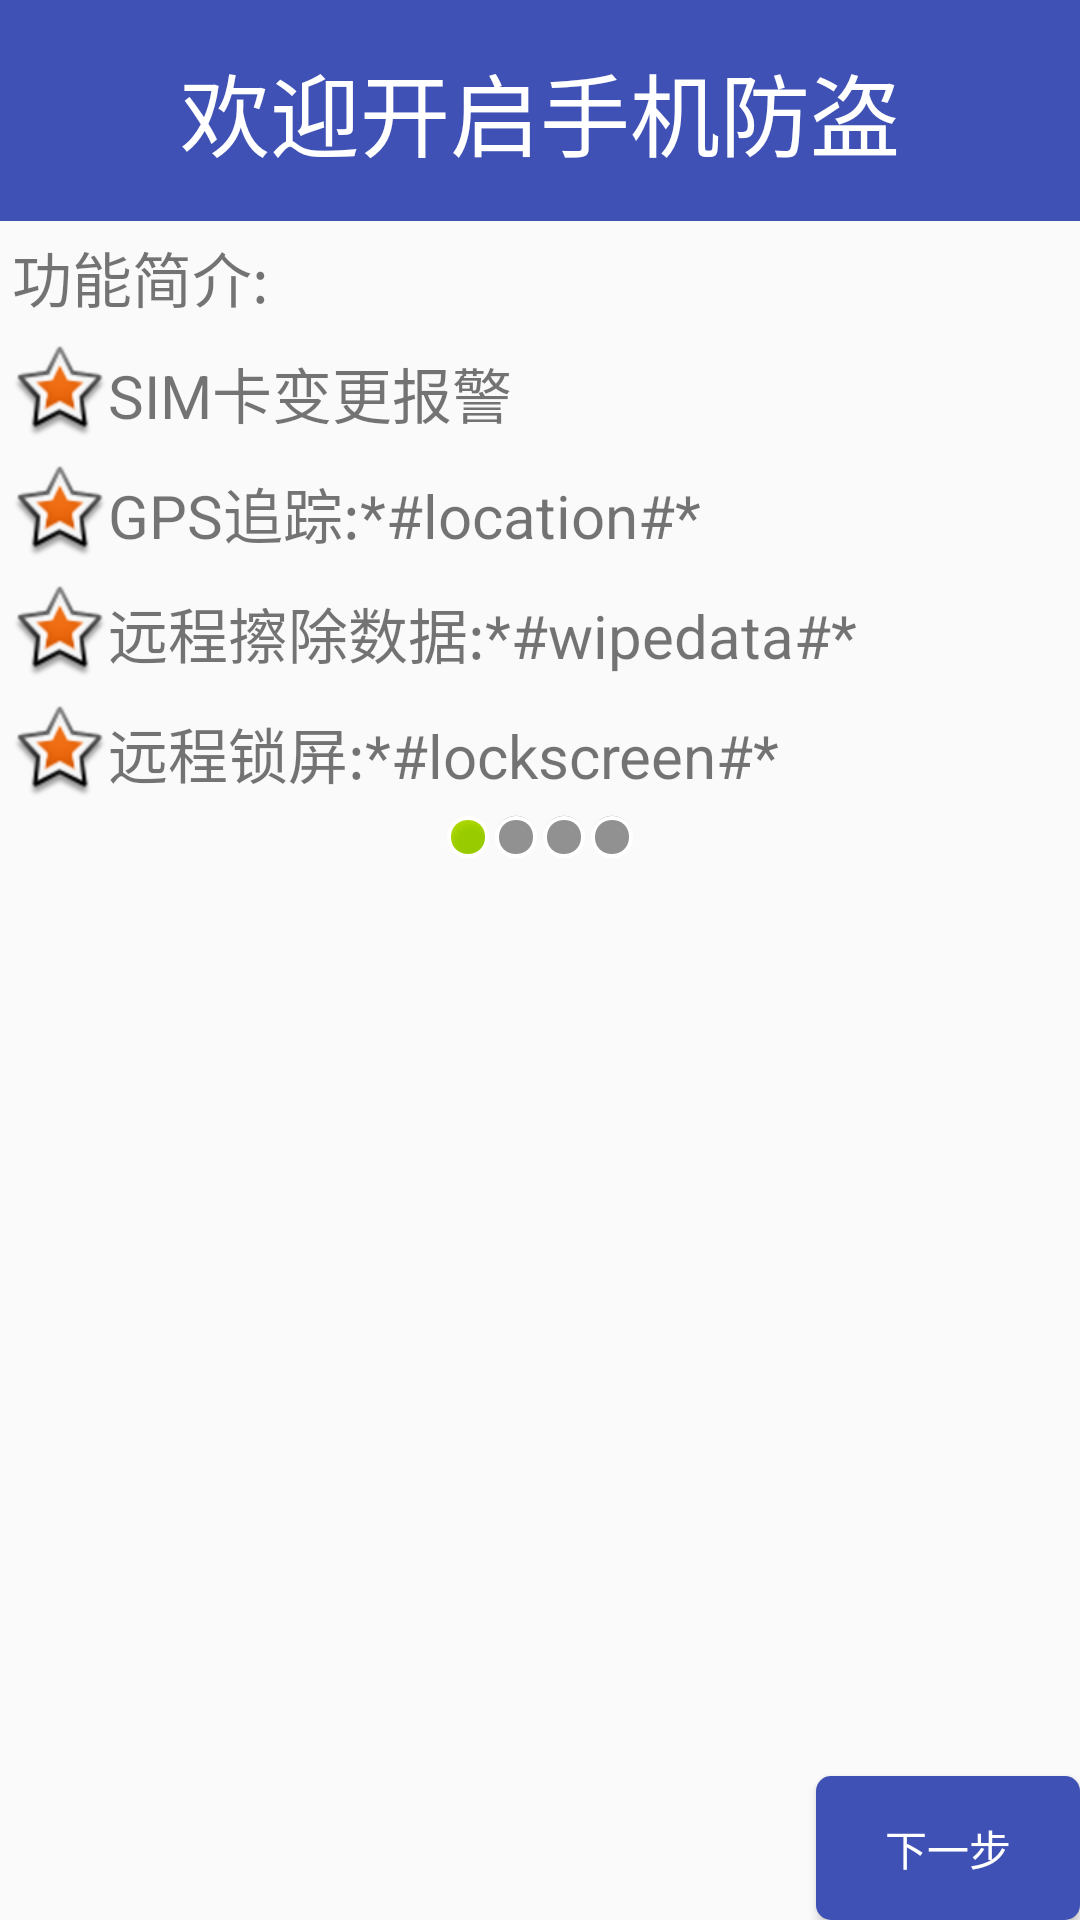

Here is an Android app screen rendered from its layout file. Give the layout XML and the strings, colors and styles it references.
<!-- AndroidManifest.xml: application theme AppTheme -->
<!-- res/layout/activity_setup1.xml -->
<?xml version="1.0" encoding="utf-8"?>
<LinearLayout xmlns:android="http://schemas.android.com/apk/res/android"
    xmlns:tools="http://schemas.android.com/tools"
    android:layout_width="match_parent"
    android:layout_height="match_parent"
    android:orientation="vertical"
    tools:context="com.example.chenqiao.mobilemanager.Setup1Activity">

    <TextView
        style="@style/myPageTile"
        android:text="欢迎开启手机防盗" />

    <TextView
        android:layout_width="match_parent"
        android:layout_height="wrap_content"
        android:text="@string/functon_intro"
        android:padding="4dp"
        android:textSize="20sp"/>
    <TextView
        style="@style/mysetuptext"
        android:text="@string/sim_change"/>
    <TextView
        style="@style/mysetuptext"
        android:text="@string/trace_position"/>
    <TextView
        style="@style/mysetuptext"
        android:text="@string/wipedata"/>

    <TextView
        style="@style/mysetuptext"
        android:text="@string/remote_lock"/>


    <LinearLayout
        android:layout_width="match_parent"
        android:layout_height="wrap_content"
        android:orientation="horizontal"
        android:gravity="center">
        <ImageView
            android:layout_width="wrap_content"
            android:layout_height="wrap_content"
            android:layout_gravity="center"
            android:src="@android:drawable/presence_online"/>
        <ImageView
            android:layout_width="wrap_content"
            android:layout_height="wrap_content"
            android:layout_gravity="center"
            android:src="@android:drawable/presence_invisible"/>
        <ImageView
            android:layout_width="wrap_content"
            android:layout_height="wrap_content"
            android:layout_gravity="center"
            android:src="@android:drawable/presence_invisible"/>
        <ImageView
            android:layout_width="wrap_content"
            android:layout_height="wrap_content"
            android:layout_gravity="center"
            android:src="@android:drawable/presence_invisible"/>
    </LinearLayout>
    <RelativeLayout
        android:layout_width="match_parent"
        android:layout_height="match_parent">
        <ImageView
            android:layout_width="wrap_content"
            android:layout_height="wrap_content"
            android:layout_centerInParent="true"
            android:src="@drawable/setup1"/>
        <Button
            android:layout_width="wrap_content"
            android:layout_height="wrap_content"
            android:layout_alignParentBottom="true"
            android:layout_alignParentRight="true"
            android:textColor="#ffffff"
            android:text="@string/next"
            android:background="@drawable/bt_bg"
            android:onClick="next"/>
    </RelativeLayout>
</LinearLayout>
<!-- resources referenced by this layout -->
<resources>
  <!-- drawable bt_bg (drawable) -->
  <?xml version="1.0" encoding="utf-8"?>
  <selector xmlns:android="http://schemas.android.com/apk/res/android">
      <item android:state_pressed="true">
          <shape android:shape="rectangle">
              <corners android:radius="5dp"/>
              <solid android:color="#BFBFBF"/>
          </shape>
      </item>
      <item>
          <shape android:shape="rectangle">
              <corners android:radius="5dp"/>
              <solid android:color="#3F51B5"/>
          </shape>
      </item>
  </selector>
  <string name="functon_intro">功能简介:</string>
  <string name="next">下一步</string>
  <string name="remote_lock">远程锁屏:*#lockscreen#*</string>
  <string name="sim_change">SIM卡变更报警</string>
  <string name="trace_position">GPS追踪:*#location#*</string>
  <string name="wipedata">远程擦除数据:*#wipedata#*</string>
  <style name="myPageTile">
          <item name="android:layout_width">match_parent</item>
          <item name="android:layout_height">wrap_content</item>
          <item name="android:gravity">center</item>
          <item name="android:textSize">30sp</item>
          <item name="android:padding">15dp</item>
          <item name="android:background">#3F51B5</item>
          <item name="android:textColor">#ffffff</item>
      </style>
  <style name="mysetuptext">
          <item name="android:layout_width">match_parent</item>
          <item name="android:layout_height">wrap_content</item>
          <item name="android:gravity">center_vertical</item>
          <item name="android:textSize">20sp</item>
          <item name="android:padding">4dp</item>
          <item name="android:drawableLeft">@android:drawable/star_big_on</item>
      </style>
  <style name="AppTheme" parent="Theme.AppCompat.Light.DarkActionBar">
          
          <item name="colorPrimary">@color/colorPrimary</item>
          <item name="colorPrimaryDark">@color/colorPrimaryDark</item>
          <item name="colorAccent">@color/colorAccent</item>
      </style>
  <!-- not gathered from this repository: default colours our renderer supplied (Android Studio template values) -->
  <color name="colorPrimary">#FF6200EE</color>
  <color name="colorPrimaryDark">#FF3700B3</color>
  <color name="colorAccent">#FF03DAC5</color>
</resources>
